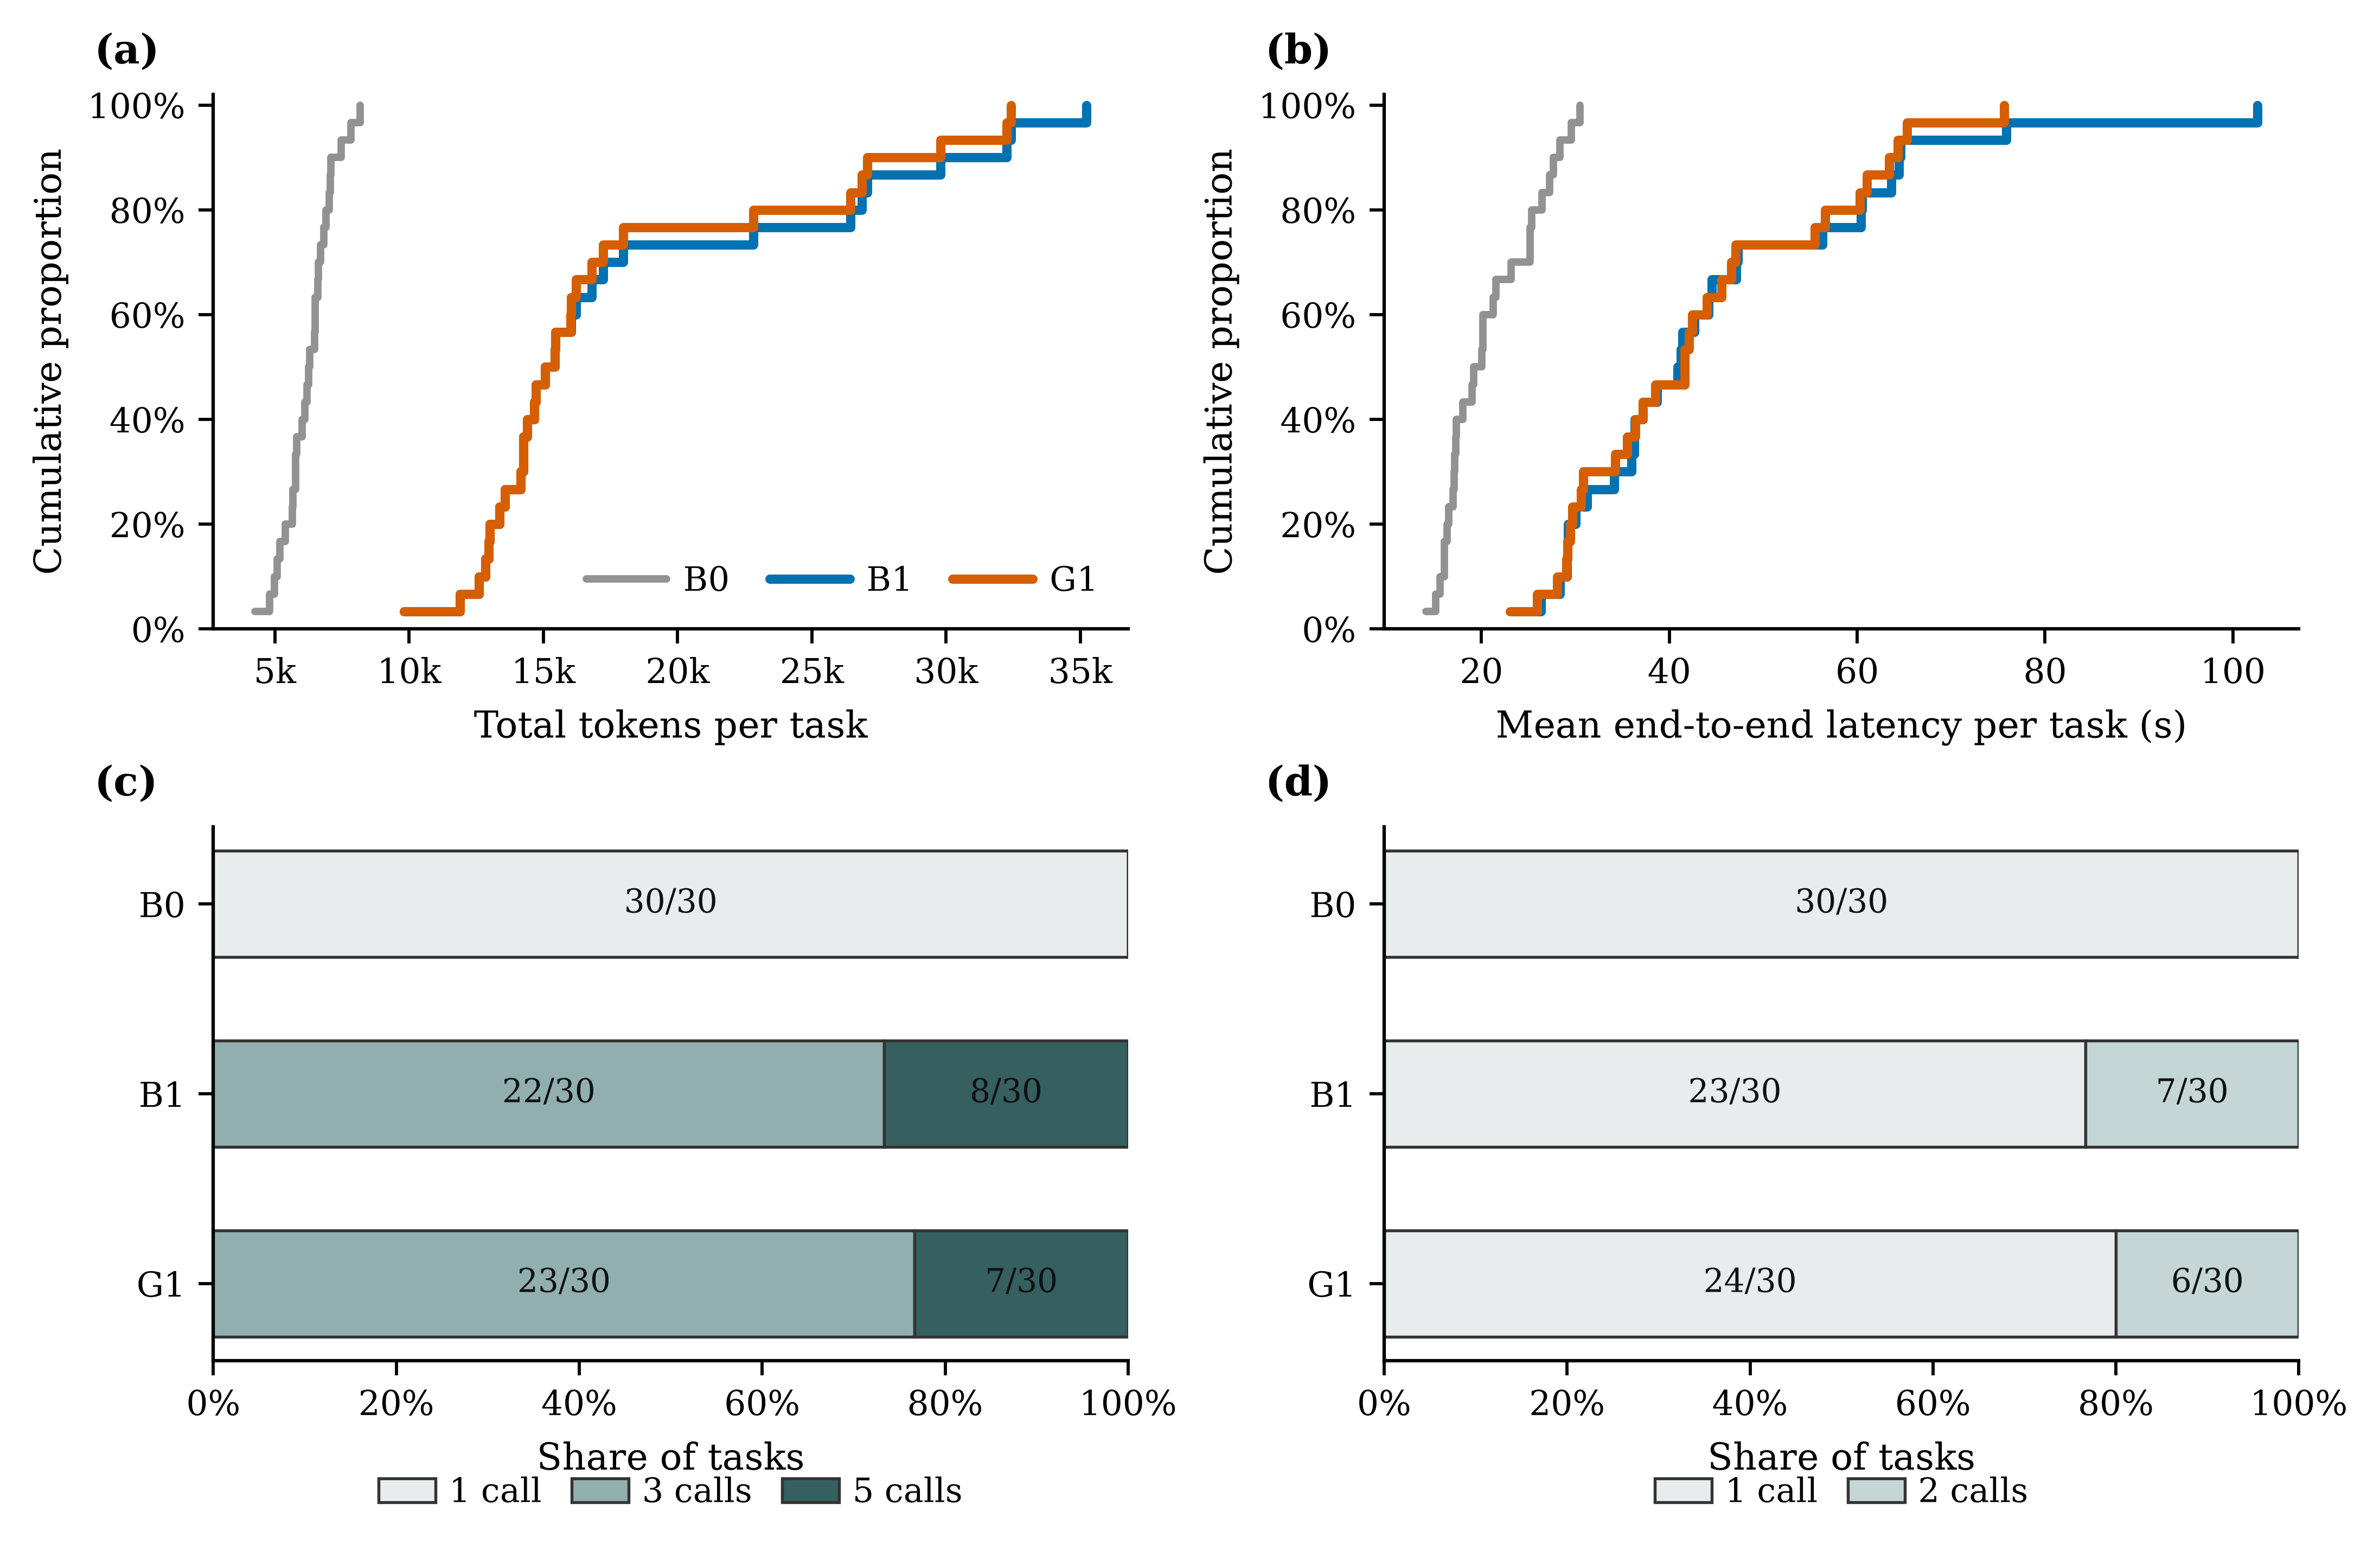

Here is the Python script that generated this plot:
from pathlib import Path

import numpy as np
import pandas as pd
import matplotlib.pyplot as plt
from matplotlib.ticker import PercentFormatter, FuncFormatter
from matplotlib.lines import Line2D

BASE = Path(
    "/home/emadh/primary-benchmark-results/PRIMARY-BENCHMARK-V1"
)

INPUT = BASE / "execution_figures_v1/data/task_condition_means.csv"
OUT = BASE / "execution_figures_v2"

# ============================================================
# 1. LOAD + STRICT DATA GUARDS
# ============================================================

df = pd.read_csv(INPUT)

required = {
    "task_id",
    "UC",
    "condition",
    "n_repetitions",
    "total_tokens",
    "llm_calls",
    "retrieval_calls",
    "end_to_end_ms",
}

missing = required - set(df.columns)
assert not missing, f"Missing columns: {sorted(missing)}"

assert len(df) == 90, len(df)
assert df["task_id"].nunique() == 30
assert set(df["condition"]) == {"B0", "B1", "G1"}
assert (df.groupby("condition").size() == 30).all()
assert (df["n_repetitions"] == 3).all()

check_cols = [
    "total_tokens",
    "llm_calls",
    "retrieval_calls",
    "end_to_end_ms",
]

assert not df[check_cols].isna().any().any()
assert (df[check_cols] >= 0).all().all()

# One row = one task-condition, aggregated across three repetitions.
plot_df = df[
    [
        "task_id",
        "UC",
        "condition",
        "n_repetitions",
        "total_tokens",
        "end_to_end_ms",
        "llm_calls",
        "retrieval_calls",
    ]
].copy()

plot_df["latency_s"] = plot_df["end_to_end_ms"] / 1000.0

plot_df.to_csv(
    OUT / "data/figure01_source_data.csv",
    index=False,
)

# ============================================================
# 2. IEEE-ORIENTED TYPOGRAPHY
# ============================================================

font_candidates = [
    "Times New Roman",
    "Times",
    "Nimbus Roman",
    "Liberation Serif",
    "DejaVu Serif",
]

available = {
    f.name
    for f in plt.matplotlib.font_manager.fontManager.ttflist
}

font = next(
    (f for f in font_candidates if f in available),
    "DejaVu Serif",
)

plt.rcParams.update(
    {
        "font.family": "serif",
        "font.serif": [font],
        "font.size": 8.0,
        "axes.labelsize": 8.2,
        "xtick.labelsize": 7.6,
        "ytick.labelsize": 7.6,
        "legend.fontsize": 7.4,
        "axes.linewidth": 0.75,
        "lines.linewidth": 1.7,
        "lines.solid_capstyle": "round",
        "lines.solid_joinstyle": "round",
        "pdf.fonttype": 42,
        "ps.fonttype": 42,
        "svg.fonttype": "none",
        "savefig.dpi": 600,
    }
)

# ============================================================
# 3. COLOR SYSTEM
# ============================================================

# B0 = supporting conventional RAG reference
# B1/G1 = primary matched agentic comparison
#
# Blue + vermillion are based on a colorblind-friendly palette.

CONDITION_COLORS = {
    "B0": "#929292",
    "B1": "#0072B2",
    "G1": "#D55E00",
}

CONDITION_WIDTHS = {
    "B0": 1.65,
    "B1": 2.05,
    "G1": 2.05,
}

# Discrete operational-count palette.
# Neutral blue-gray/teal sequence for discrete call counts.
# Deliberately distinct from the B1 blue and G1 orange condition encoding.
CALL_COLORS = {
    1: "#E8ECEC",
    2: "#C5D6D6",
    3: "#91AFAF",
    4: "#628787",
    5: "#365F5F",
}

conditions = ["B0", "B1", "G1"]

# ============================================================
# 4. HELPERS
# ============================================================

def ecdf(values):
    values = np.asarray(values, dtype=float)
    x = np.sort(values)
    y = np.arange(1, len(x) + 1) / len(x)
    return x, y


def clean_axis(ax):
    ax.spines["top"].set_visible(False)
    ax.spines["right"].set_visible(False)

    ax.spines["left"].set_linewidth(0.75)
    ax.spines["bottom"].set_linewidth(0.75)

    ax.tick_params(
        axis="both",
        direction="out",
        length=3.2,
        width=0.7,
        pad=3,
    )

    ax.grid(False)


def add_condition_legend(ax):
    handles = [
        Line2D(
            [0],
            [0],
            color=CONDITION_COLORS["B0"],
            lw=CONDITION_WIDTHS["B0"],
            linestyle="-",
            label="B0",
        ),
        Line2D(
            [0],
            [0],
            color=CONDITION_COLORS["B1"],
            lw=CONDITION_WIDTHS["B1"],
            linestyle="-",
            label="B1",
        ),
        Line2D(
            [0],
            [0],
            color=CONDITION_COLORS["G1"],
            lw=CONDITION_WIDTHS["G1"],
            linestyle="-",
            label="G1",
        ),
    ]

    ax.legend(
        handles=handles,
        frameon=False,
        ncol=3,
        loc="lower right",
        columnspacing=1.2,
        handlelength=2.4,
        handletextpad=0.5,
    )


def stacked_discrete(ax, column, xlabel):
    categories = sorted(
        int(x)
        for x in plot_df[column].unique()
    )

    y_positions = np.arange(len(conditions))
    left = np.zeros(len(conditions))

    for value in categories:

        counts = []
        proportions = []

        for condition in conditions:
            values = plot_df.loc[
                plot_df["condition"] == condition,
                column,
            ]

            count = int((values == value).sum())

            counts.append(count)
            proportions.append(count / 30.0)

        proportions = np.asarray(proportions)

        color = CALL_COLORS.get(
            value,
            "#4D4D4D",
        )

        bars = ax.barh(
            y_positions,
            proportions,
            left=left,
            height=0.56,
            color=color,
            edgecolor="#333333",
            linewidth=0.65,
            label=f"{value} call" + ("" if value == 1 else "s"),
        )

        for j, (bar, proportion, count) in enumerate(
            zip(bars, proportions, counts)
        ):
            if proportion >= 0.10:
                ax.text(
                    left[j] + proportion / 2,
                    bar.get_y() + bar.get_height() / 2,
                    f"{count}/30",
                    ha="center",
                    va="center",
                    fontsize=7.2,
                    color="#111111",
                )

        left += proportions

    ax.set_yticks(
        y_positions,
        conditions,
    )

    ax.invert_yaxis()

    ax.set_xlim(0, 1)

    ax.xaxis.set_major_formatter(
        PercentFormatter(1.0)
    )

    ax.set_xlabel(xlabel)

    clean_axis(ax)

    ax.legend(
        frameon=False,
        ncol=min(len(categories), 3),
        loc="upper center",
        bbox_to_anchor=(0.5, -0.16),
        columnspacing=0.9,
        handlelength=1.7,
        handletextpad=0.40,
    )


# ============================================================
# 5. FIGURE — IEEE FULL TWO-COLUMN WIDTH
# ============================================================

fig, axs = plt.subplots(
    2,
    2,
    figsize=(7.16, 4.55),
)

fig.subplots_adjust(
    left=0.09,
    right=0.985,
    top=0.97,
    bottom=0.115,
    wspace=0.28,
    hspace=0.37,
)

# ============================================================
# (a) TOTAL TOKENS
# ============================================================

ax = axs[0, 0]

for condition in conditions:

    values = plot_df.loc[
        plot_df["condition"] == condition,
        "total_tokens",
    ]

    x, y = ecdf(values)

    ax.step(
        x,
        y,
        where="post",
        color=CONDITION_COLORS[condition],
        linewidth=CONDITION_WIDTHS[condition],
        linestyle="-",
        zorder=2 if condition == "B0" else 3,
    )

ax.set_xlabel("Total tokens per task")
ax.set_ylabel("Cumulative proportion")

ax.set_ylim(0, 1.02)

ax.yaxis.set_major_formatter(
    PercentFormatter(1.0)
)

ax.xaxis.set_major_formatter(
    FuncFormatter(
        lambda x, _:
        f"{x / 1000:.0f}k"
        if abs(x) >= 1000
        else f"{x:.0f}"
    )
)

add_condition_legend(ax)
clean_axis(ax)

# ============================================================
# (b) END-TO-END LATENCY
# ============================================================

ax = axs[0, 1]

for condition in conditions:

    values = plot_df.loc[
        plot_df["condition"] == condition,
        "latency_s",
    ]

    x, y = ecdf(values)

    ax.step(
        x,
        y,
        where="post",
        color=CONDITION_COLORS[condition],
        linewidth=CONDITION_WIDTHS[condition],
        linestyle="-",
        zorder=2 if condition == "B0" else 3,
    )

ax.set_xlabel(
    "Mean end-to-end latency per task (s)"
)

ax.set_ylabel(
    "Cumulative proportion"
)

ax.set_ylim(0, 1.02)

ax.yaxis.set_major_formatter(
    PercentFormatter(1.0)
)

clean_axis(ax)

# No repeated legend in panel b.
# Panel a already defines condition colors.

# ============================================================
# (c) MODEL CALLS
# ============================================================

stacked_discrete(
    axs[1, 0],
    "llm_calls",
    "Share of tasks",
)

# ============================================================
# (d) RETRIEVAL CALLS
# ============================================================

stacked_discrete(
    axs[1, 1],
    "retrieval_calls",
    "Share of tasks",
)

# ============================================================
# 6. PANEL LABELS
# ============================================================

for label, ax in zip(
    ["(a)", "(b)", "(c)", "(d)"],
    axs.flat,
):
    ax.text(
        -0.13,
        1.04,
        label,
        transform=ax.transAxes,
        fontsize=9.0,
        fontweight="bold",
        ha="left",
        va="bottom",
    )

# ============================================================
# 7. SAVE PUBLICATION ARTIFACTS
# ============================================================

pdf = (
    OUT
    / "figures"
    / "figure01_execution_resource_profile_ieee.pdf"
)

svg = (
    OUT
    / "figures"
    / "figure01_execution_resource_profile_ieee.svg"
)

png = (
    OUT
    / "figures"
    / "figure01_execution_resource_profile_ieee.png"
)

fig.savefig(
    pdf,
    format="pdf",
    bbox_inches="tight",
)

fig.savefig(
    svg,
    format="svg",
    bbox_inches="tight",
)

fig.savefig(
    png,
    format="png",
    dpi=600,
    bbox_inches="tight",
)

plt.close(fig)

# ============================================================
# 8. NUMERIC COMPANION SUMMARY
# ============================================================

summary = (
    plot_df
    .groupby("condition")
    .agg(
        n_tasks=("task_id", "count"),
        mean_tokens=("total_tokens", "mean"),
        median_tokens=("total_tokens", "median"),
        mean_latency_s=("latency_s", "mean"),
        median_latency_s=("latency_s", "median"),
        mean_llm_calls=("llm_calls", "mean"),
        mean_retrieval_calls=("retrieval_calls", "mean"),
    )
)

summary.to_csv(
    OUT / "data/figure01_summary.csv"
)

print("FIGURE01_SOURCE_ROWS=" + str(len(plot_df)))
print(
    "TASKS_PER_CONDITION="
    + str(
        plot_df
        .groupby("condition")
        .size()
        .to_dict()
    )
)

print("FONT=" + font)
print("LINES_ALL_SOLID=YES")
print("B0_COLOR=" + CONDITION_COLORS["B0"])
print("B1_COLOR=" + CONDITION_COLORS["B1"])
print("G1_COLOR=" + CONDITION_COLORS["G1"])

print("PDF=" + str(pdf))
print("SVG=" + str(svg))
print("PNG=" + str(png))

print(
    "SOURCE_DATA="
    + str(
        OUT
        / "data/figure01_source_data.csv"
    )
)

print(
    "SOURCE_SCRIPT="
    + str(Path(__file__).resolve())
)

print("FIGURE01_IEEE_V3=PASS")
